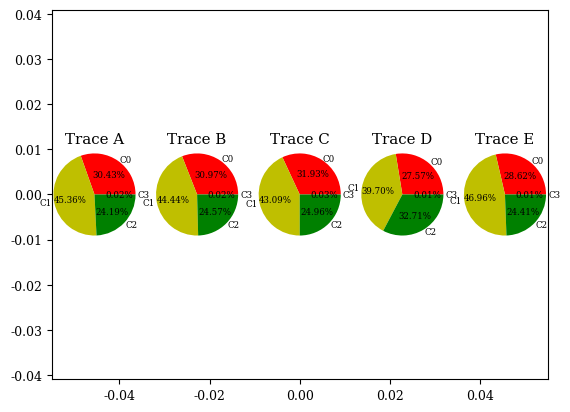

Python code for this plot:
"""
Make a pie chart - see
http://matplotlib.sf.net/matplotlib.pylab.html#-pie for the docstring.

This example shows a basic pie chart with labels optional features,
like autolabeling the percentage, offsetting a slice with "explode",
adding a shadow, and changing the starting angle.

"""
import matplotlib as mpl
import matplotlib.pyplot as plt
from matplotlib.gridspec import GridSpec
from matplotlib import font_manager as fm
# make a square figure and axes
#plt.figure(1, figsize=(5,2.5))    
#ax = plt.axes([0.1, 0.1, 0.8, 0.8])

# The slices will be ordered and plotted counter-clockwise.
labels = r"C0", r"C1", r"C2", r"C3"

mpl.rcParams['font.size'] = 9.0
mpl.rcParams['lines.linewidth'] = 0.1
color_ = ['r', 'y', 'g', 'b']
plt.rc('font', family='serif')
explode = (0, 0, 0, 0)
the_grid = GridSpec(1, 5)

plt.axis('equal')
fracs = [30.43,45.36,24.19,0.02]
plt.subplot(the_grid[0, 0], aspect=1)
patches, texts, autotexts = plt.pie(fracs, explode=explode,labels=labels,labeldistance=1.05,
                autopct="%1.2f%%", shadow=False, startangle=0, colors=color_,radius=1.2)
for w in patches:
    w.set_linewidth( 0 )
proptease = fm.FontProperties()
proptease.set_size('x-small')
plt.setp(autotexts, fontproperties=proptease)
plt.setp(texts, fontproperties=proptease)
plt.title(r"Trace A")
fracs = [30.97,44.44,24.57,0.02]
plt.subplot(the_grid[0, 1], aspect=1)
patches, texts, autotexts = plt.pie(fracs, explode=explode,labels=labels,labeldistance=1.05,
                autopct="%1.2f%%", shadow=False, startangle=0, colors=color_,radius=1.2)
for w in patches:
    w.set_linewidth( 0 )
proptease = fm.FontProperties()
proptease.set_size('x-small')
plt.setp(autotexts, fontproperties=proptease)
plt.setp(texts, fontproperties=proptease)

plt.title(r"Trace B")
fracs = [31.93,43.09,24.96,0.03]
plt.subplot(the_grid[0, 2], aspect=1)
patches, texts, autotexts = plt.pie(fracs, explode=explode,labels=labels,labeldistance=1.05,
                autopct="%1.2f%%", shadow=False, startangle=0, colors=color_,radius=1.2)
for w in patches:
    w.set_linewidth( 0 )
proptease = fm.FontProperties()
proptease.set_size('x-small')
plt.setp(autotexts, fontproperties=proptease)
plt.setp(texts, fontproperties=proptease)
plt.title(r"Trace C")

fracs = [27.57,39.70,32.71,0.01]
plt.subplot(the_grid[0, 3], aspect=1)
patches, texts, autotexts = plt.pie(fracs, explode=explode,labels=labels,labeldistance=1.05,
                autopct="%1.2f%%", shadow=False, startangle=0, colors=color_,radius=1.2)
for w in patches:
    w.set_linewidth( 0 )
proptease = fm.FontProperties()
proptease.set_size('x-small')
plt.setp(autotexts, fontproperties=proptease)
plt.setp(texts, fontproperties=proptease)
plt.title(r"Trace D")

fracs = [28.62,46.96,24.41,0.01]
plt.subplot(the_grid[0, 4], aspect=1)
patches, texts, autotexts = plt.pie(fracs, explode=explode,labels=labels,labeldistance=1.05,
                autopct="%1.2f%%", shadow=False, startangle=0, colors=color_,radius=1.2)
for w in patches:
    w.set_linewidth( 0 )
proptease = fm.FontProperties()
proptease.set_size('x-small')
plt.setp(autotexts, fontproperties=proptease)
plt.setp(texts, fontproperties=proptease)
plt.title(r"Trace E")

plt.savefig('pie.jpg', format='jpg', dpi=600)
plt.clf()
